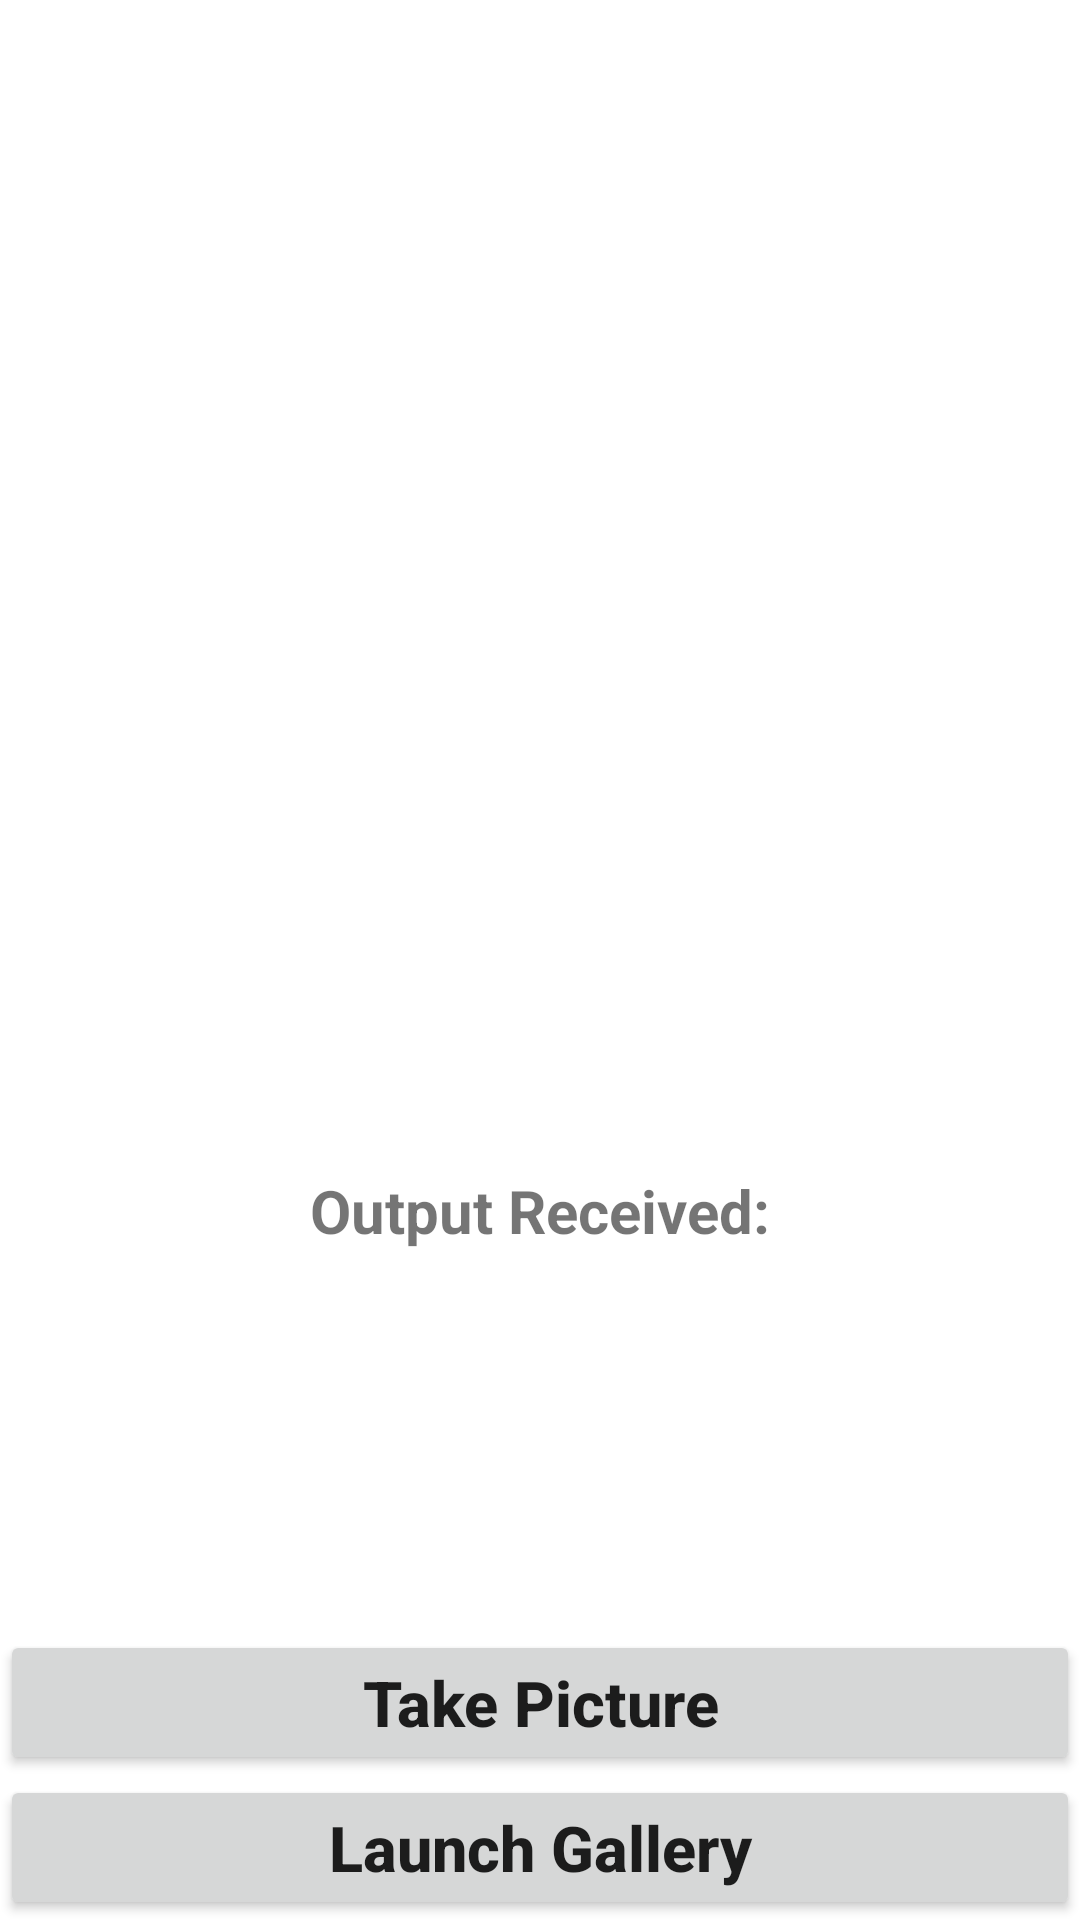

Produce the Android XML layout that renders to this screen, including the resource entries it uses.
<!-- AndroidManifest.xml: application theme Theme.Espy -->
<!-- res/layout/activity_model_working.xml -->
<?xml version="1.0" encoding="utf-8"?>
<RelativeLayout xmlns:android="http://schemas.android.com/apk/res/android"
    xmlns:tools="http://schemas.android.com/tools"
    android:layout_width="match_parent"
    android:layout_height="match_parent"
    tools:context=".MainActivity">

    <Button
        android:layout_width="match_parent"
        android:layout_height="wrap_content"
        android:layout_centerInParent="true"
        android:id="@+id/button"
        android:text="Take Picture"
        android:textAllCaps="false"
        android:layout_above="@id/button2"
        android:textSize="21sp"
        android:textStyle="bold"
        />
    <Button
        android:layout_width="match_parent"
        android:layout_height="wrap_content"
        android:layout_centerInParent="true"
        android:id="@+id/button2"
        android:text="Launch Gallery"
        android:textAllCaps="false"
        android:layout_alignParentBottom="true"
        android:textSize="21sp"
        android:textStyle="bold"
        />
    <ImageView
        android:layout_width="370sp"
        android:layout_height="370sp"
        android:layout_centerHorizontal="true"
        android:id="@+id/imageView"
        android:layout_marginTop="10sp"
        />
    <TextView
        android:layout_width="wrap_content"
        android:layout_height="wrap_content"
        android:layout_centerHorizontal="true"
        android:text="Output Received:"
        android:textStyle="bold"
        android:textSize="20sp"
        android:id="@+id/classified"
        android:layout_below="@+id/imageView"
        android:layout_marginTop="10sp"
        />
    <TextView
        android:layout_width="wrap_content"
        android:layout_height="wrap_content"
        android:layout_centerHorizontal="true"
        android:text=""
        android:textColor="#C30000"
        android:textStyle="bold"
        android:textSize="27sp"
        android:id="@+id/result"
        android:layout_below="@+id/classified"
        />

</RelativeLayout>
<!-- resources referenced by this layout -->
<resources>
  <style name="Theme.Espy" parent="Theme.MaterialComponents.Light.NoActionBar">
          
          <item name="colorPrimary">@color/teal_200</item>
          <item name="colorPrimaryDark">@color/teal_200</item>
          <item name="colorAccent">@color/teal_200</item>
          <item name="windowActionBar">false</item>
          <item name="windowNoTitle">true</item>
          
      </style>
  <!-- not gathered from this repository: default colours our renderer supplied (Android Studio template values) -->
  <color name="teal_200">#FF03DAC5</color>
</resources>
